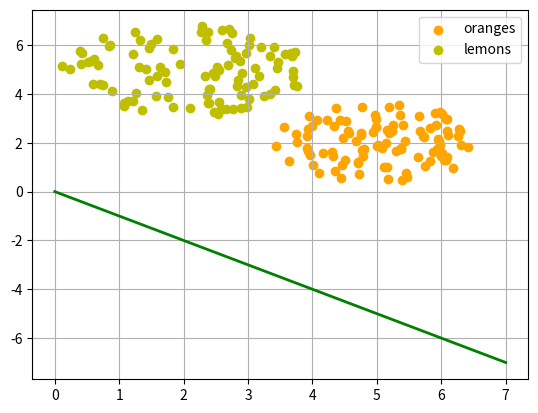

This chart was generated by the following Python code:
import numpy as np
import matplotlib.pyplot as plt

def points_within_circle(radius,
                         center=(0, 0),
                         number_of_points=100):
    center_x, center_y = center
    r = radius * np.sqrt(np.random.random((number_of_points,)))
    theta = np.random.random((number_of_points,)) * 2 * np.pi
    x = center_x + r * np.cos(theta)
    y = center_y + r * np.sin(theta)
    return x, y

X = np.arange(0, 8)
fig, ax = plt.subplots()
oranges_x, oranges_y = points_within_circle(1.6, (5, 2), 100)
lemons_x, lemons_y = points_within_circle(1.9, (2, 5), 100)

ax.scatter(oranges_x,
           oranges_y,
           c="orange",
           label="oranges")
ax.scatter(lemons_x,
           lemons_y,
           c="y",
           label="lemons")

m=-1.0
ax.plot(X, m * X, "g-", linewidth=2)

print(X)
print(X*m)
ax.legend()
ax.grid()
plt.show()